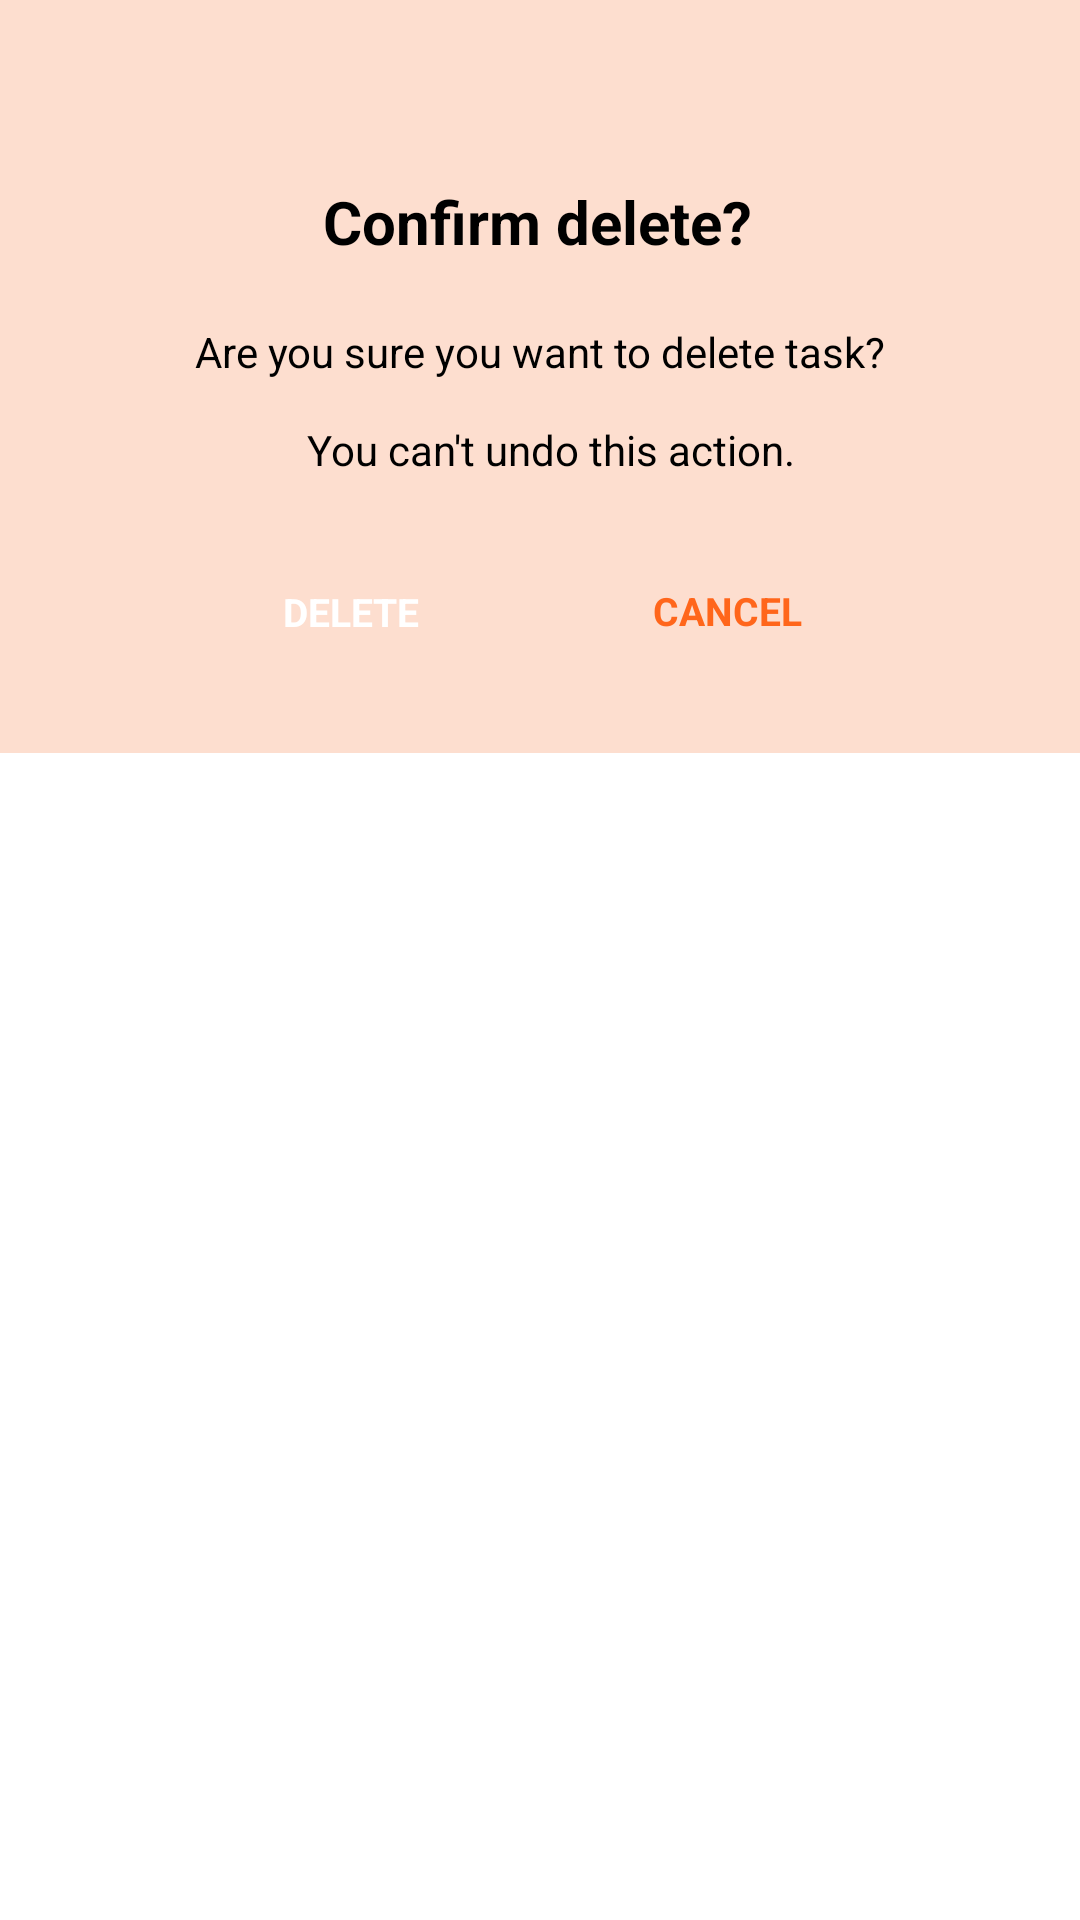

Write the Android layout XML for this screen, with the resource values it uses.
<!-- AndroidManifest.xml: application theme Theme.Partial -->
<!-- res/layout/alertdialog_deletetask.xml -->
<?xml version="1.0" encoding="utf-8"?>
<androidx.constraintlayout.widget.ConstraintLayout xmlns:android="http://schemas.android.com/apk/res/android"
    xmlns:app="http://schemas.android.com/apk/res-auto"
    xmlns:tools="http://schemas.android.com/tools"
    android:layout_width="match_parent"
    android:layout_height="match_parent"
    android:background="@color/white"

    >

    <RelativeLayout
        android:id="@+id/group_2"
        android:layout_width="match_parent"
        android:layout_height="251dp"
        android:layout_marginTop="0dp"
        android:background="@color/very"
        app:layout_constraintBottom_toBottomOf="parent"
        app:layout_constraintEnd_toEndOf="parent"
        app:layout_constraintHorizontal_bias="1.0"
        app:layout_constraintStart_toStartOf="parent"
        app:layout_constraintTop_toTopOf="parent"
        app:layout_constraintVertical_bias="0.0"
        tools:ignore="MissingConstraints">


        <View
            android:id="@+id/line"
            android:layout_width="200dp"
            android:layout_height="30dp"
            android:layout_alignParentStart="true"
            android:layout_alignParentTop="true"
            android:layout_alignParentEnd="true"
            android:layout_alignParentBottom="true"
            android:layout_marginStart="104dp"
            android:layout_marginTop="24dp"
            android:layout_marginEnd="107dp"
            android:layout_marginBottom="197dp"
            android:background="@drawable/ic_rem"
            android:backgroundTint="@color/legitorange" />

        <TextView
            android:id="@+id/textTitle"
            android:layout_width="wrap_content"
            android:layout_height="56dp"
            android:layout_alignParentStart="true"
            android:layout_alignParentTop="true"
            android:layout_alignParentEnd="true"
            android:layout_alignParentBottom="true"
            android:layout_gravity=""
            android:layout_marginStart="-1dp"
            android:layout_marginTop="46dp"
            android:layout_marginEnd="1dp"
            android:layout_marginBottom="149dp"
            android:gravity="center"
            android:padding="5dp"
            android:text="Confirm delete?"
            android:textColor="@android:color/black"
            android:textSize="20sp"
            android:textStyle="bold" />

        <TextView
            android:id="@+id/cont"
            android:layout_width="204dp"
            android:layout_height="80dp"
            android:layout_alignParentStart="true"
            android:layout_alignParentTop="true"
            android:layout_alignParentEnd="true"
            android:layout_alignParentBottom="true"
            android:layout_gravity="center"
            android:layout_marginStart="2dp"
            android:layout_marginTop="91dp"
            android:layout_marginEnd="-2dp"
            android:layout_marginBottom="75dp"
            android:gravity="center"
            android:padding="5dp"
            android:text="@string/are_you_sure_you_want_to_delete_task_this_action_cannot_be_undone_and_you_will_not_be_able_to_recover_the_data"
            android:textColor="@android:color/black"
            android:textSize="14sp" />

        <Button
            android:id="@+id/buttonYesDel"
            style="@style/Widget.Material3.Button.TonalButton"
            android:layout_width="wrap_content"
            android:layout_height="37dp"
            android:layout_alignParentStart="true"
            android:layout_alignParentTop="true"
            android:layout_alignParentEnd="true"
            android:layout_alignParentBottom="true"
            android:layout_marginStart="40dp"
            android:layout_marginTop="182dp"
            android:layout_marginEnd="166dp"
            android:layout_marginBottom="25dp"
            android:backgroundTint="@color/legitorange"
            android:text="DELETE"
            android:textColor="@android:color/white"
            android:textSize="13dp"
            android:textStyle="bold" />

        <Button
            android:id="@+id/buttonNoDel"
            style="@style/Widget.Material3.Button.TonalButton"
            android:layout_width="wrap_content"
            android:layout_height="37dp"
            android:layout_alignParentStart="true"

            android:layout_alignParentTop="true"
            android:layout_alignParentEnd="true"
            android:layout_alignParentBottom="true"
            android:layout_marginStart="165dp"
            android:layout_marginTop="181dp"
            android:layout_marginEnd="40dp"
            android:layout_marginBottom="25dp"
            android:backgroundTint="@color/white"
            android:text="CANCEL"
            android:textColor="@color/legitorange"
            android:textSize="13dp"
            android:textStyle="bold" />


    </RelativeLayout>


</androidx.constraintlayout.widget.ConstraintLayout>
<!-- resources referenced by this layout -->
<resources>
  <color name="legitorange">#FF661B</color>
  <color name="very">#FDDECF</color>
  <color name="white">#FFFFFFFF</color>
  <string name="are_you_sure_you_want_to_delete_task_this_action_cannot_be_undone_and_you_will_not_be_able_to_recover_the_data">Are you sure you want to delete task? \n\n You can\'t undo this action.</string>
  <style name="Theme.Partial" parent="Theme.MaterialComponents.DayNight.NoActionBar">
          
          <item name="colorPrimary">@color/white</item>
          <item name="colorPrimaryVariant">@color/legitorange</item>
          <item name="colorOnPrimary">@color/orange</item>
          
          <item name="colorSecondary">@color/white</item>
          <item name="colorSecondaryVariant">@color/orange</item>
          <item name="colorOnSecondary">@color/white</item>
          
          <item name="android:statusBarColor">?attr/colorPrimaryVariant</item>
          
      </style>
  <color name="orange">#F61A08</color>
</resources>
